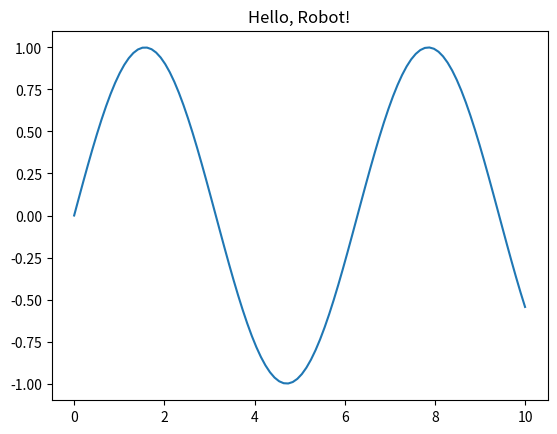

This figure's Python source:
import numpy as np
import matplotlib.pyplot as plt

print("🎉 环境配置成功！")
print(f"NumPy 版本: {np.__version__}")

# 生成数据
x = np.linspace(0, 10, 100)
y = np.sin(x)

# 画图
plt.plot(x, y)
plt.title("Hello, Robot!")
plt.show()
